Photos from the image-classification dataset "dataset-split" in the GitHub repository anatu/CS231n-Project-2019. Its 7 classes are: cardboard, compost, glass, metal, paper, plastic, trash.

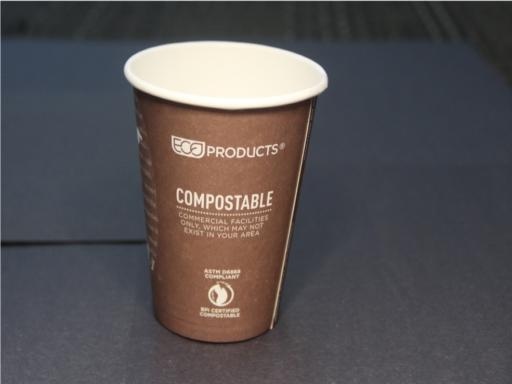
Label: compost

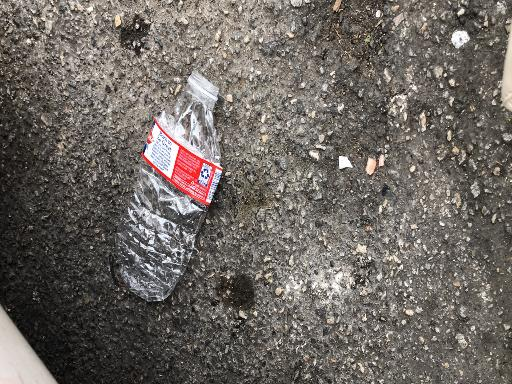
Label: plastic

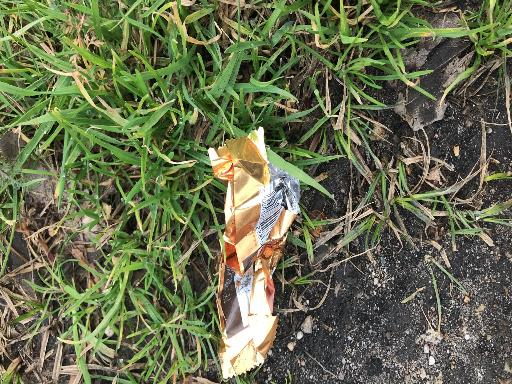
Label: trash

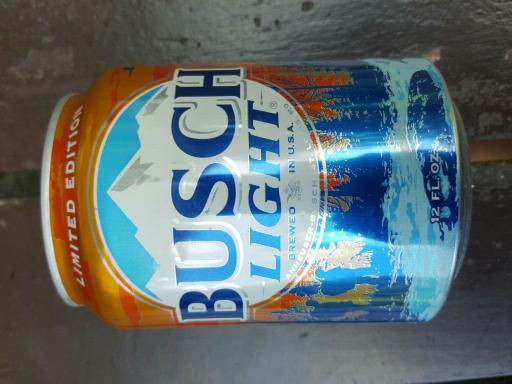
Label: metal

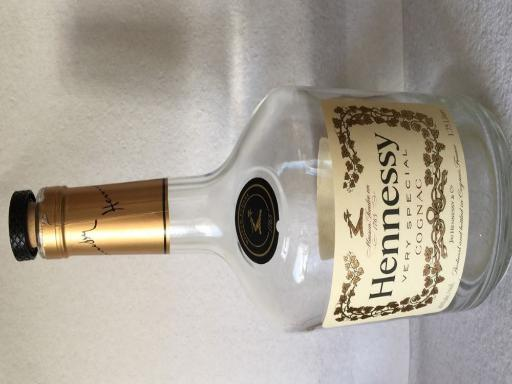
Label: glass

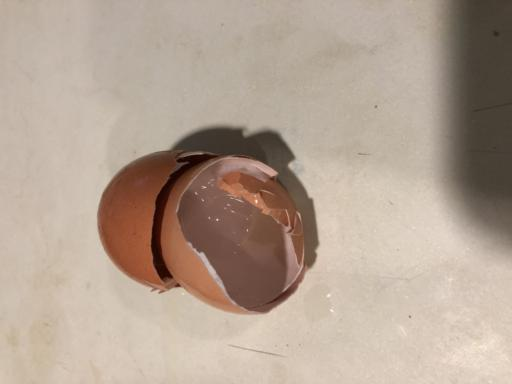
Label: compost
